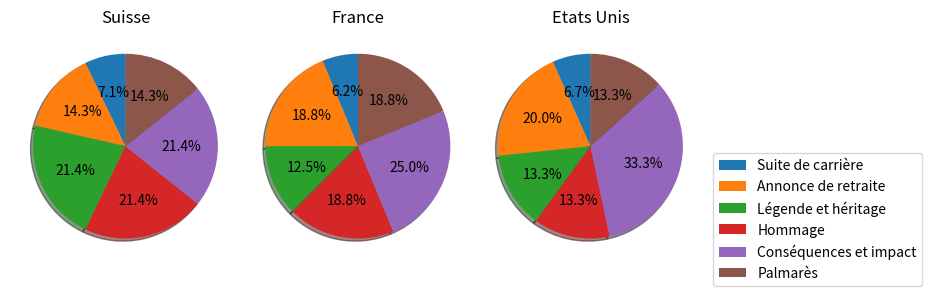

The script that saved this image:
import matplotlib.pyplot as plt
import numpy as np
import pandas as pd

data = {
    "Suite de carrière": [1, 1, 1],
    "Annonce de retraite": [2, 3, 3],
    "Légende et héritage": [3, 2, 2],
    "Hommage": [3, 3, 2],
    "Conséquences et impact": [3, 4, 5],
    "Palmarès": [2, 3, 2],
}

switzerland = [v[0] for v in data.values()]
france = [v[1] for v in data.values()]
usa = [v[2] for v in data.values()]

# create a dataframe
df = pd.DataFrame(data)
# add index column
df.index = ["Suisse", "France", "Etats Unis"]

switzerland = df.iloc[0]
france = df.iloc[1]
usa = df.iloc[2]

# plot the results with pie chart
fig, (ax1, ax2, ax3) = plt.subplots(1, 3, figsize=(12, 3))
switzerland.plot.pie(
    ax=ax1,
    autopct="%1.1f%%",
    shadow=True,
    startangle=90,
    labels=None,
)
ax1.set_title("Suisse")
ax1.set_ylabel("")

france.plot.pie(
    ax=ax2,
    autopct="%1.1f%%",
    shadow=True,
    startangle=90,
    labels=None,
)
ax2.set_title("France")
ax2.set_ylabel("")

usa.plot.pie(
    ax=ax3,
    autopct="%1.1f%%",
    shadow=True,
    startangle=90,
    labels=None,
)
ax3.set_title("Etats Unis")
ax3.set_ylabel("")
plt.legend(
    loc="upper left",
    labels=data.keys(),
    bbox_to_anchor=(1, -0.6, 0, 1.1),
)
plt.subplots_adjust(wspace=-0.5)
plt.savefig("titles.png")
